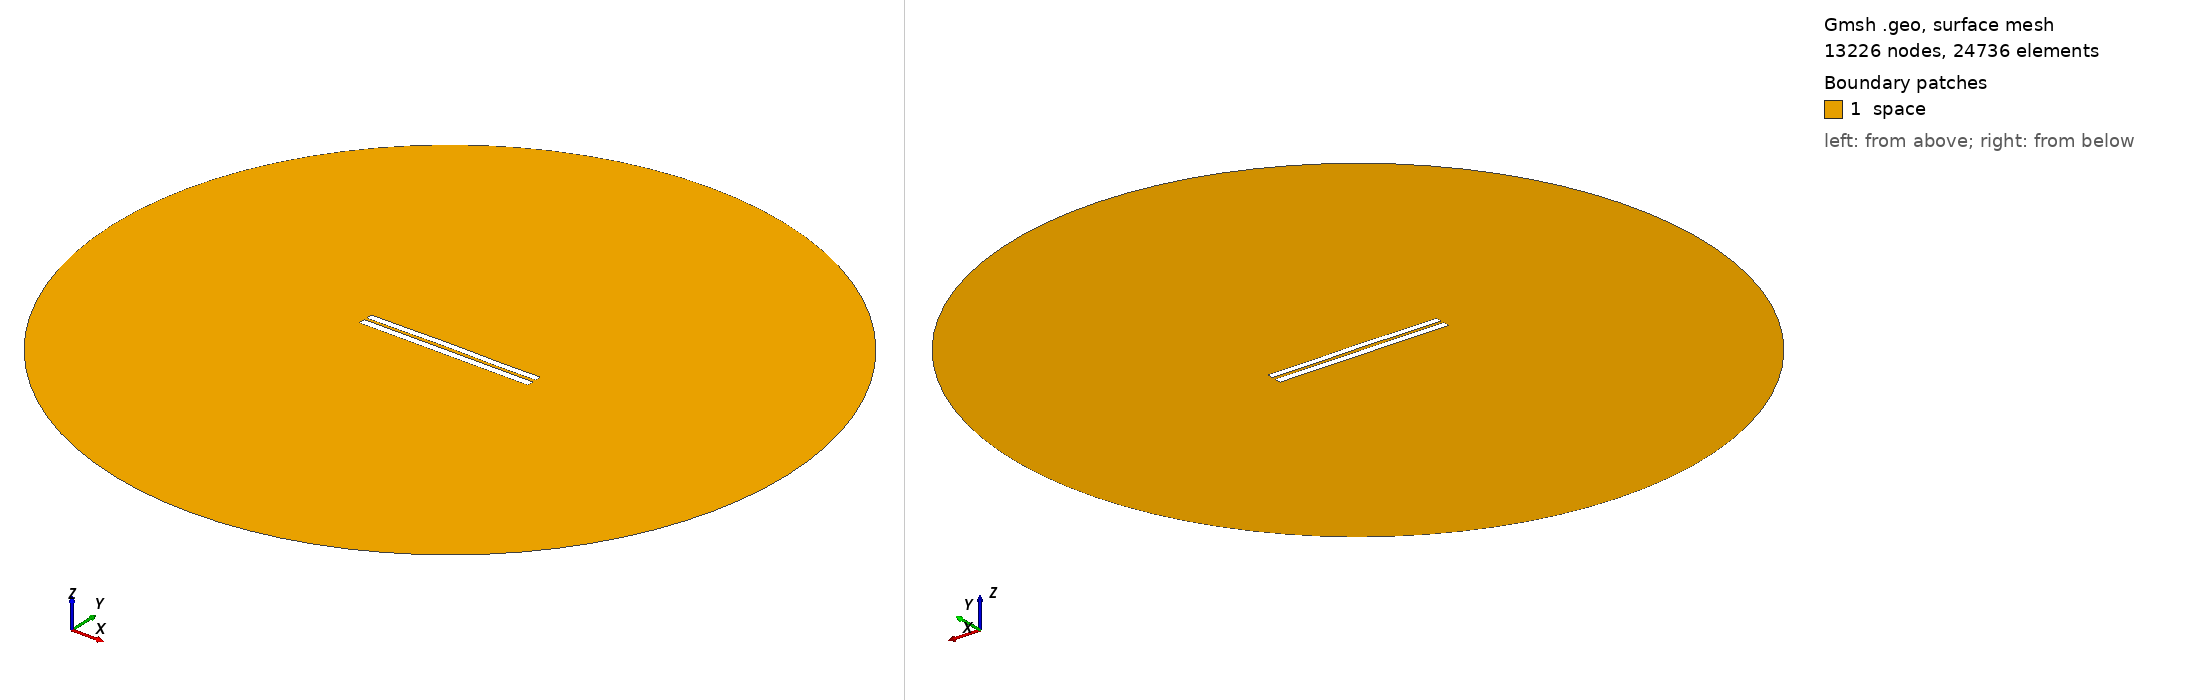

Gmsh geometry script, surface-meshed: 13226 nodes, 24736 surface elements. Boundary patches (legend numbers): 1 space. Left view from above one corner, right view from below the opposite corner. Legend entries are the model's physical surfaces. The drawing asked Gmsh for element sizes between 1% and 20% of the model's largest extent; the script's own settings can give other sizes.

=== 3742.geo (drawn) ===
//---------------------------------------
// Geometry kernel
//---------------------------------------

SetFactory("OpenCASCADE");



//---------------------------------------
// Parameters of the geometry
//---------------------------------------

// Overetch of the upper plate
overetch = 0.125;

// Distance between the plates
distance = 1.5;

// Discretization over the x axis (for the deformation)
nx = 50; 

// Length of the plate
L = 100 - overetch; 

// Number of modes
n = 4; 

// 1st mode coefficient
coeff(1) = 0.15;
beta(1) = 0.596864 * 3.1415926535 / L;

// 2nd mode coefficient
coeff(2) = 0.15;
beta(2) = 1.49418 * 3.1415926535 / L;

// 3rd mode coefficient
coeff(3) = 0.07499999999999998;
beta(3) = 2.50025 * 3.1415926535 / L;

// 4th mode coefficient
coeff(4) = -0.075;
beta(4) = 3.49999 * 3.1415926535 / L;



//---------------------------------------
// Upper plate (deformed rectangle)
//---------------------------------------

// Coordiantes of the upper plate
xmin = -50;
xmax = 50 - overetch;

// Height of the upper plate
yheight = 4 - 2 * overetch;

// Indexes of the points
UpperID[] = {};
LowerID[] = {};
LeftID[] = {};
RightID[] = {};

// Point index
p = 1;

// Horizontal edges
For i In {1:nx}
    x = xmin + (i-1)*(xmax - xmin)/(nx-1);

    y_bottom = distance / 2 + overetch;
    For j In {1:n}
        C = (Cosh(beta(j)*L) + Cos(beta(j)*L)) / (Sinh(beta(j)*L) + Sin(beta(j)*L));
        y_bottom  = y_bottom + coeff(j) * (Cosh(beta(j)*(x+50)) - Cos(beta(j)*(x+50)) - C * (Sinh(beta(j)*(x+50)) - Sin(beta(j)*(x+50))));
    EndFor

    y_top = y_bottom + yheight;

    Point(p) = {x, y_top, 0, 1.0};
    UpperID[i] = p;
    p = p + 1;

    Point(p) = {x, y_bottom, 0, 1.0};
    LowerID[i] = p;
    p = p + 1;
EndFor

// Create point lists
UpperPts[] = {}; LowerPts[] = {};
For i In {1:nx}
  UpperPts[] += {UpperID[i]};
  LowerPts[] += {LowerID[i]};
EndFor

// Build splines
Spline(1) = {UpperPts[]};
Spline(2) = {LowerPts[]};
Line(3) = {LowerPts[nx-1], UpperPts[nx-1]};
Line(4) = {LowerPts[0], UpperPts[0]};

// Build the plane surface
Curve Loop(1) = {2, 3, -1, -4};
Plane Surface(1) = {1};



//---------------------------------------
// Lower plate (rectangle)
//---------------------------------------

// Vertices
Point(1001) = {-50, -1, 0, 1.0};
Point(1002) = { 50, -1, 0, 1.0};
Point(1003) = { 50,  -5, 0, 1.0};
Point(1004) = {-50,  -5, 0, 1.0};

// Edges
Line(5) = {1001, 1002};
Line(6) = {1002, 1003};
Line(7) = {1003, 1004};
Line(8) = {1004, 1001};

// Plane surface
Line Loop(2) = {5, 6, 7, 8};
Plane Surface(2) = {2}; 



//---------------------------------------
// Outer (fictious) boundary
//---------------------------------------

// Points
Point(1005) = {0, 0, 0};       // Center
Point(1006) = {200, 0, 0};     // Start point
Point(1007) = {0, 200, 0};     // 90 degrees
Point(1008) = {-200, 0, 0};    // 180 degrees
Point(1009) = {0, -200, 0};    // 270 degrees

// Circle arcs (each needs start, center, end)
Circle(9) = {1006, 1005, 1007};
Circle(10) = {1007, 1005, 1008};
Circle(11) = {1008, 1005, 1009};
Circle(12) = {1009, 1005, 1006};

// Plane surface for the entire domain
Curve Loop(3) = {9, 10, 11, 12};
Surface(3) = {3};

// Subtract the plates from the whole domain to obtain the actual domain where we want to solve the equations
BooleanDifference{ Surface{3}; Delete; }{ Surface{1}; Surface{2}; Delete; }




//---------------------------------------
// Transfinite Lines/Curves
//---------------------------------------

// Set the number of points on the boundaries
r = 7;

// Plates
Transfinite Curve {1, 2} = 50*r Using Progression 1;
Transfinite Curve {3, 4} = 2*r Using Progression 1;
Transfinite Line {5, 7} = 50*r Using Progression 1;
Transfinite Line {6, 8} = 2*r Using Progression 1;

// Outer boundary
Transfinite Line {9, 10, 11, 12} = 20 Using Progression 1;



//---------------------------------------
// Physical groups
//---------------------------------------                

// Physical curves (boundaries)
Physical Line("force_segment", 10) = {2};
Physical Line("upper_plate", 11) = {1, 3, 4};
Physical Line("lower_plate", 12) = {5, 6, 7, 8};
Physical Line("boundary", 20) = {9, 10, 11, 12};

// Physical Surfaces
Physical Surface("space", 30) = {3};



//---------------------------------------
// 6. Generate the Mesh
//---------------------------------------

// 2D mesh generation
Mesh 2;
